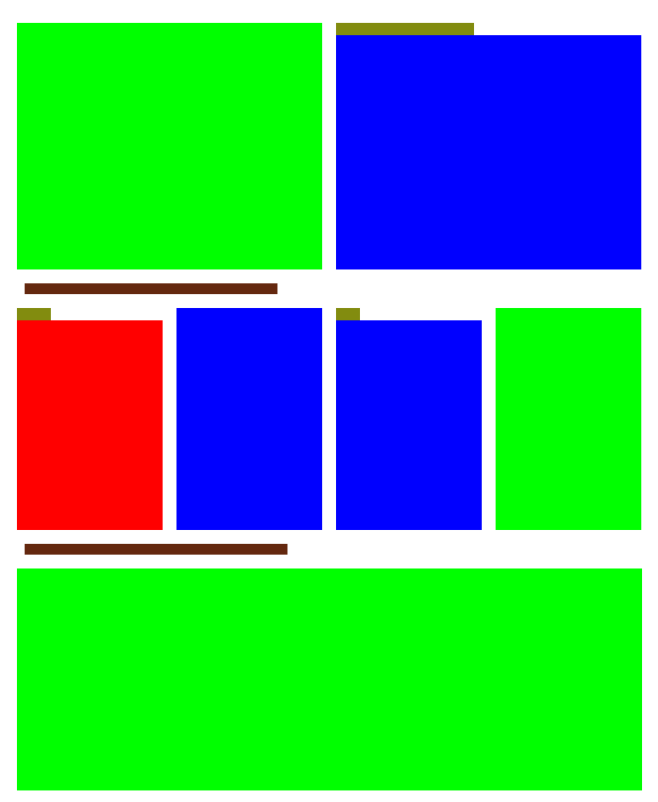

This figure's Python source: (Note: this script raises an exception after producing the figure.)
import matplotlib.pyplot as plt
import numpy as np
import json
import random
import os

DOCUMENT_OUTPUT_PATH = 'data/synthetic/'
DOCUMENT_LABELS_OUTPUT_PATH = 'data/synthetic/labels/'
TITLE_FONT_SIZE = 32
SUBTITLE_FONT_SIZE = 16

def generate_synthetic_document(min_x=600, min_y=800, max_x =1000, max_y=1600, min_margin=5, max_margin =20, amount=10,
                                max_vertical_sections=5, max_horizontal_sections=5):

    debug_section_colors = [(255, 0, 0), (0, 255, 0), (0, 0, 255)]
    debug_title_color = (100, 40, 15)
    debug_subtitle_color = (130, 140, 15)

    for i in range(amount):

        img_size = (random.randint(min_x, max_x), random.randint(min_y, max_y))
        image = np.ones((img_size[1], img_size[0], 3), dtype=np.uint8) * 255
        
        margin = (random.randint(min_margin, max_margin) , random.randint(min_margin, max_margin))
        vertical_sections = random.randint(1, max_vertical_sections)
        section_height = img_size[1] // vertical_sections
        
        for j in range(vertical_sections):
            has_title = random.choice([True, False])
            if has_title:
                start_y = j * section_height + margin[1] + TITLE_FONT_SIZE
                end_y = (j + 1) * section_height 

                draw_title(image, 
                           x0=margin[0], y0= j * section_height + margin[1], 
                           x1= random.randint(30,img_size[0]), y1= j * section_height +TITLE_FONT_SIZE,
                           color=debug_title_color)
            else:
                start_y = j * section_height + margin[1]
                end_y = (j + 1) * section_height 

            horizontal_sections = random.randint(1, max_horizontal_sections)
            section_width = img_size[0] // horizontal_sections

            for k in range(horizontal_sections):
                has_sub_title = random.choice([True, False])
                section_color = random.choice(debug_section_colors)
                start_x = k * section_width + margin[0] // 2
                end_x = (k + 1) * section_width - margin[0] // 2
                
                if has_sub_title:
                    image[start_y + SUBTITLE_FONT_SIZE:end_y, start_x:end_x, :] = section_color
                    draw_title(image, 
                        x0=start_x, y0= start_y, 
                        x1= random.randint(start_x + 1,end_x), y1=start_y +SUBTITLE_FONT_SIZE,
                        color=debug_subtitle_color)
                else:        
                     image[start_y:end_y, start_x:end_x, :] = section_color
                 

        save_image(image, str(i))

def draw_title(image, x0, y0, x1, y1=TITLE_FONT_SIZE, color = (230, 40, 15)):
    image[y0:y1, x0:x1, :] = color

def save_image(image, filename):
    fig, ax = plt.subplots(figsize=(image.shape[1] / 100, image.shape[0] / 100), dpi=100)
    ax.imshow(image)
    ax.axis('off')
    plt.savefig(DOCUMENT_OUTPUT_PATH + filename + '.png', bbox_inches='tight', pad_inches=0)
    plt.close()

if __name__ == '__main__':
    generate_synthetic_document()    